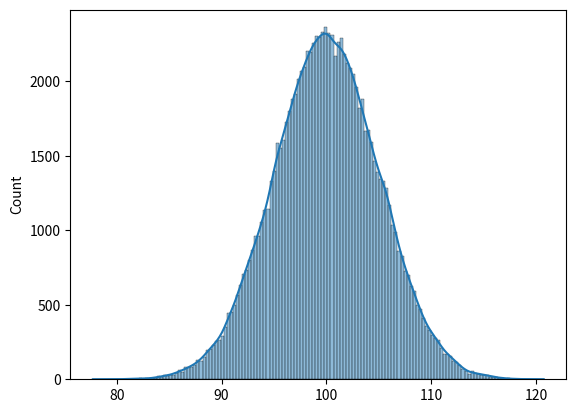

Write Python code to recreate this figure.
from scipy.stats import uniform,binom,poisson
import numpy as np
import seaborn as sns
import matplotlib.pyplot as plt

#Uniform
mean=100
a=0
b=30
x1=0
x2=10
prob=uniform.cdf(x2,loc=a,scale=b-a)-uniform.cdf(x1,loc=a,scale=b-a)
print(prob)

#Binomial
sd=5
size=100000
data=np.random.normal(mean,sd,size)
sns.histplot(data,kde=True)
plt.show()

#Poisson
#lambda=average rate
a=3
k=5
#mu=average rate(mean)
#k=actual number of events
prob=poisson.pmf(k,mu=a)
print(f"P(X={k}) = {prob:.4f}")